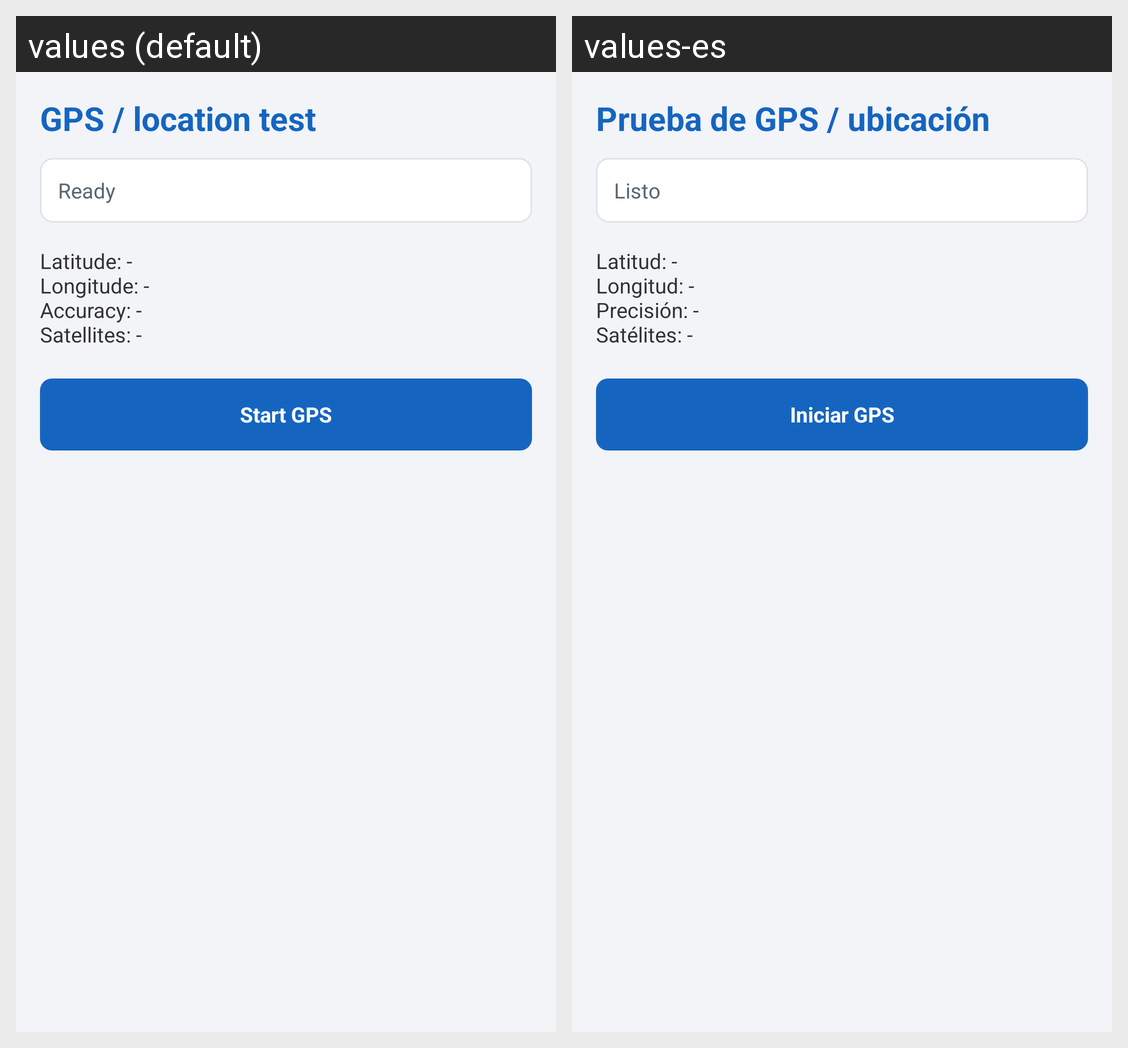

Translations of the strings shown on this Android screen, per locale in the grid:
Android screen res/layout/activity_location_test.xml rendered under 2 locales, left to right: values (default), values-es. Device: Nexus 5 (rendered at 1080×1920; each locale shown at half size, 540×960, under a caption strip naming it); theme AppTheme.
Strings drawn on this screen, with the default value and each locale's value (text and hints the layout hard-codes, and strings that could not be matched under every locale, appear in the picture but are not listed):

location_title
  values: GPS / location test
  values-es: Prueba de GPS / ubicación

location_status_ready
  values: Ready
  values-es: Listo

location_data_placeholder
  values: Latitude: -
      Longitude: -
      Accuracy: -
      Satellites: -
  values-es: Latitud: -
      Longitud: -
      Precisión: -
      Satélites: -

location_button_start
  values: Start GPS
  values-es: Iniciar GPS
